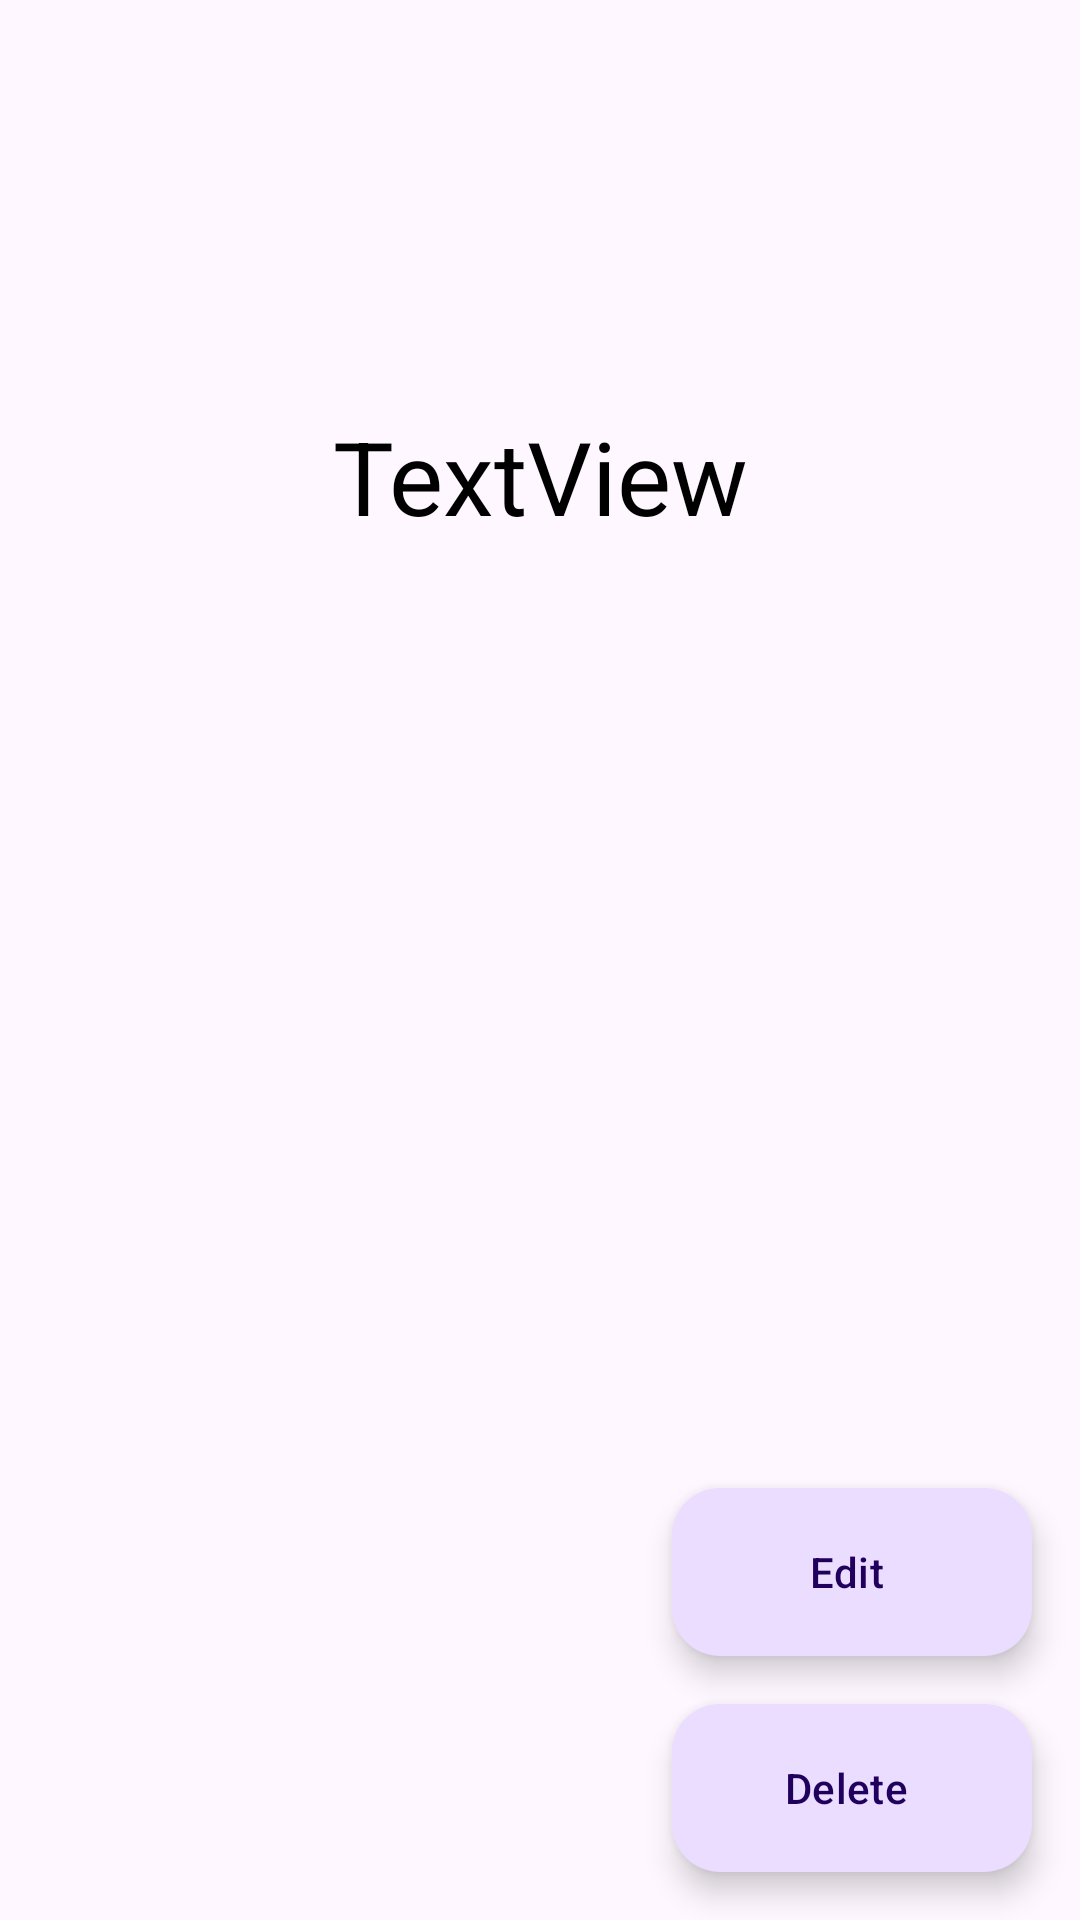

Write the Android layout XML for this screen, with the resource values it uses.
<!-- AndroidManifest.xml: application theme Theme.MyEventApp -->
<!-- res/layout/fragment_event_detail.xml -->
<?xml version="1.0" encoding="utf-8"?>
<androidx.constraintlayout.widget.ConstraintLayout xmlns:android="http://schemas.android.com/apk/res/android"
    xmlns:app="http://schemas.android.com/apk/res-auto"
    xmlns:tools="http://schemas.android.com/tools"
    android:id="@+id/frameLayout2"
    android:layout_width="match_parent"
    android:layout_height="match_parent"
    tools:context=".ui.EventDetailFragment">

    <TextView
        android:id="@+id/textView6"
        android:layout_width="376dp"
        android:layout_height="218dp"
        android:layout_marginLeft="20sp"
        android:layout_marginTop="52dp"
        android:layout_marginRight="20dp"
        android:lineSpacingExtra="8sp"
        android:padding="15dp"
        android:textAlignment="viewStart"
        android:textAllCaps="false"
        android:textColor="#000000"
        android:textSize="16sp"
        app:circularflow_radiusInDP="5dp"
        app:layout_constraintEnd_toEndOf="parent"
        app:layout_constraintHorizontal_bias="1.0"
        app:layout_constraintStart_toStartOf="parent"
        app:layout_constraintTop_toBottomOf="@+id/textView"
        tools:text="Lorem ipsum dolor sit amet, consectetur adipiscing elit, sed do eiusmod tempor incididunt ut labore et dolore magna aliqua. Ut enim ad minim veniam, quis nostrud exercitation ullamco laboris nisi ut aliquip ex ea commodo consequat. Duis aute irure dolor in reprehenderit in voluptate velit esse cillum dolore eu fugiat nulla pariatur. Excepteur sint occaecat cupidatat non proident, sunt in culpa qui officia deserunt mollit anim id est laborum." />

    <TextView
        android:id="@+id/textView10"
        android:layout_width="wrap_content"
        android:layout_height="wrap_content"
        android:layout_marginTop="76dp"
        android:layout_marginEnd="36dp"
        android:textAlignment="viewEnd"
        app:layout_constraintEnd_toEndOf="parent"
        app:layout_constraintTop_toTopOf="parent"
        tools:text="Hora" />

    <TextView
        android:id="@+id/textView"
        android:layout_width="match_parent"
        android:layout_height="wrap_content"
        android:layout_marginTop="136dp"
        android:text="TextView"
        android:textAlignment="center"
        android:textColor="#000000"
        android:textSize="34sp"
        app:layout_constraintEnd_toEndOf="parent"
        app:layout_constraintHorizontal_bias="0.0"
        app:layout_constraintStart_toStartOf="parent"
        app:layout_constraintTop_toTopOf="parent"
        tools:text="Nombre del Evento" />

    <TextView
        android:id="@+id/textView9"
        android:layout_width="wrap_content"
        android:layout_height="wrap_content"
        android:layout_marginStart="32dp"
        android:layout_marginTop="76dp"
        android:textAlignment="viewStart"
        app:layout_constraintStart_toStartOf="parent"
        app:layout_constraintTop_toTopOf="parent"
        tools:text="Fecha" />

    <com.google.android.material.floatingactionbutton.ExtendedFloatingActionButton
        android:id="@+id/btnEdit"
        android:layout_width="wrap_content"
        android:layout_height="wrap_content"
        android:layout_gravity="bottom|end"
        android:layout_margin="16dp"
        android:layout_marginEnd="31dp"
        android:layout_marginBottom="22dp"
        android:contentDescription="Edit Button"
        android:text="Edit"
        app:icon="@drawable/ic_baseline_edit_24"
        app:layout_constraintBottom_toTopOf="@+id/btnSave"
        app:layout_constraintEnd_toEndOf="parent" />

    <com.google.android.material.floatingactionbutton.ExtendedFloatingActionButton
        android:id="@+id/btnSave"
        android:layout_width="wrap_content"
        android:layout_height="wrap_content"
        android:layout_gravity="bottom|end"
        android:layout_margin="16dp"
        android:layout_marginEnd="31dp"
        android:layout_marginBottom="39dp"
        android:contentDescription="Delete Button"
        android:text="Delete"
        app:icon="@drawable/ic_baseline_delete_24"
        app:layout_constraintBottom_toBottomOf="parent"
        app:layout_constraintEnd_toEndOf="parent" />

</androidx.constraintlayout.widget.ConstraintLayout>
<!-- resources referenced by this layout -->
<resources>
  <style name="Theme.MyEventApp" parent="Theme.Material3.Light.NoActionBar">
          
          <item name="colorPrimary">@color/purple_500</item>
          <item name="colorPrimaryVariant">@color/purple_700</item>
          <item name="colorOnPrimary">@color/white</item>
          
          <item name="colorSecondary">@color/teal_200</item>
          <item name="colorSecondaryVariant">@color/teal_700</item>
          <item name="colorOnSecondary">@color/black</item>
          
          <item name="android:statusBarColor" tools:targetApi="l">?attr/colorPrimaryVariant</item>
          
      </style>
  <!-- not gathered from this repository: default colours our renderer supplied (Android Studio template values) -->
  <color name="purple_500">#FF6200EE</color>
  <color name="purple_700">#FF3700B3</color>
  <color name="teal_200">#FF03DAC5</color>
  <color name="teal_700">#FF018786</color>
  <color name="black">#FF000000</color>
  <color name="white">#FFFFFFFF</color>
</resources>
